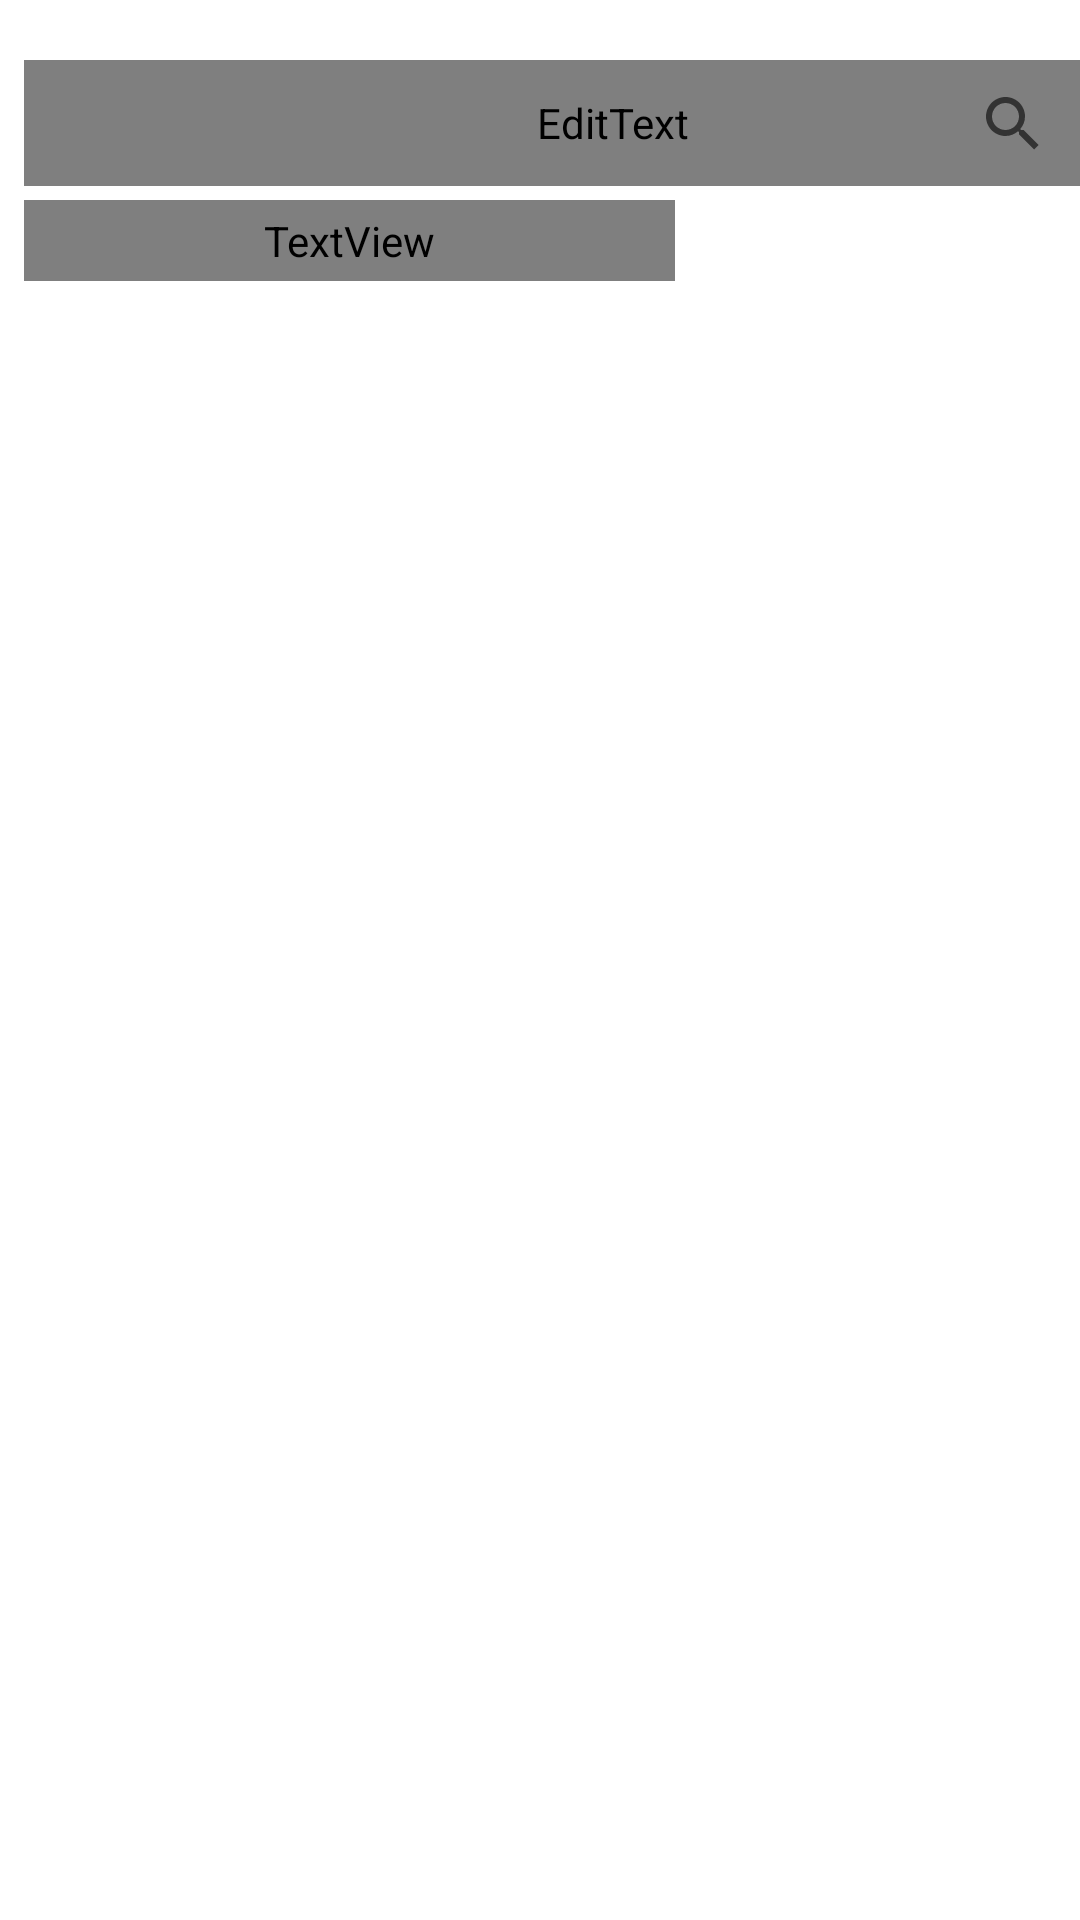

Here is an Android app screen rendered from its layout file. Give the layout XML and the strings, colors and styles it references.
<!-- AndroidManifest.xml: application theme Theme.TP3 -->
<!-- res/layout/activity_main.xml -->
<?xml version="1.0" encoding="utf-8"?>
<androidx.constraintlayout.widget.ConstraintLayout xmlns:android="http://schemas.android.com/apk/res/android"
    xmlns:app="http://schemas.android.com/apk/res-auto"
    xmlns:tools="http://schemas.android.com/tools"
    android:layout_width="match_parent"
    android:layout_height="match_parent"
    android:background="#FFFFFF"
    android:backgroundTint="#FFFFFF"
    tools:context=".MainActivity"
    tools:layout_editor_absoluteX="40dp"
    tools:layout_editor_absoluteY="40dp">

    <androidx.recyclerview.widget.RecyclerView
        android:id="@+id/recyclerView"
        android:layout_width="0dp"
        android:layout_height="0dp"
        android:layout_marginLeft="8dp"
        android:layout_marginTop="100dp"
        android:layout_marginRight="8dp"
        android:layout_marginBottom="10dp"
        android:background="@color/white"
        android:backgroundTint="#FFFFFF"
        app:layout_constraintBottom_toBottomOf="parent"
        app:layout_constraintEnd_toEndOf="parent"
        app:layout_constraintStart_toStartOf="parent"
        app:layout_constraintTop_toTopOf="parent"
        tools:listitem="@layout/item_view" />

    <TextView
        android:id="@+id/textView2"
        android:layout_width="217dp"
        android:layout_height="27dp"
        android:layout_marginStart="8dp"
        android:layout_marginTop="2dp"
        android:layout_marginBottom="4dp"
        android:fontFamily="@font/alegreya"
        android:includeFontPadding="false"
        android:text="All Cars"
        android:textColor="#000000"
        android:textSize="20sp"
        app:layout_constraintBottom_toTopOf="@+id/recyclerView"
        app:layout_constraintStart_toStartOf="parent"
        app:layout_constraintTop_toBottomOf="@+id/editTextTextPersonName" />

    <EditText
        android:id="@+id/editTextTextPersonName"
        android:layout_width="392dp"
        android:layout_height="42dp"
        android:layout_marginStart="8dp"
        android:layout_marginTop="20dp"
        android:ems="10"
        android:fontFamily="@font/alegreya"
        android:inputType="textPersonName"
        android:text="Search"
        android:textColor="#000000"
        app:layout_constraintStart_toStartOf="parent"
        app:layout_constraintTop_toTopOf="parent" />

    <SearchView
        android:layout_width="29dp"
        android:layout_height="25dp"
        android:layout_marginEnd="8dp"
        android:backgroundTint="#FFFFFF"
        app:layout_constraintBottom_toBottomOf="@+id/editTextTextPersonName"
        app:layout_constraintEnd_toEndOf="parent"
        app:layout_constraintTop_toTopOf="@+id/editTextTextPersonName" />
</androidx.constraintlayout.widget.ConstraintLayout>
<!-- res/layout/item_view.xml (included above) -->
<?xml version="1.0" encoding="utf-8"?>
<androidx.constraintlayout.widget.ConstraintLayout xmlns:android="http://schemas.android.com/apk/res/android"
    xmlns:app="http://schemas.android.com/apk/res-auto"
    xmlns:tools="http://schemas.android.com/tools"
    android:layout_width="match_parent"
    android:layout_height="wrap_content"
    android:layout_margin="5dp"
    android:background="@drawable/background_voiture"
    android:backgroundTint="#ADE6DFDF">

    <ImageView
        android:id="@+id/imageView4"
        android:layout_width="33dp"
        android:layout_height="33dp"
        android:layout_marginEnd="15dp"
        app:layout_constraintBottom_toBottomOf="@+id/Availability"
        app:layout_constraintEnd_toEndOf="parent"
        app:srcCompat="@drawable/pin" />

    <ImageView
        android:id="@+id/imageVoiture"
        android:layout_width="190dp"
        android:layout_height="157dp"
        android:layout_marginStart="10dp"
        android:layout_marginTop="15dp"
        android:layout_marginBottom="15dp"
        app:layout_constraintBottom_toBottomOf="parent"
        app:layout_constraintStart_toStartOf="parent"
        app:layout_constraintTop_toTopOf="parent"
        tools:srcCompat="@tools:sample/avatars" />

    <TextView
        android:id="@+id/NomVoiture_Marque_Modèle"
        android:layout_width="0dp"
        android:layout_height="wrap_content"
        android:layout_marginStart="10dp"
        android:layout_marginTop="25dp"
        android:fontFamily="monospace"
        android:text="Peugeot 301"
        android:textColor="#000000"
        android:textSize="16sp"
        android:textStyle="bold"
        app:layout_constraintStart_toEndOf="@+id/imageVoiture"
        app:layout_constraintTop_toTopOf="@+id/imageVoiture" />

    <TextView
        android:id="@+id/TypeMoteur"
        android:layout_width="163dp"
        android:layout_height="22dp"
        android:layout_marginStart="10dp"
        android:layout_marginTop="10dp"
        android:fontFamily="monospace"
        android:text="72 à 115 chevaux"
        android:textAlignment="textStart"
        android:textColor="#000000"
        android:textSize="16sp"
        app:layout_constraintStart_toEndOf="@+id/imageVoiture"
        app:layout_constraintTop_toBottomOf="@+id/NomVoiture_Marque_Modèle" />

    <TextView
        android:id="@+id/TarifKmHeure"
        android:layout_width="134dp"
        android:layout_height="22dp"
        android:layout_marginStart="8dp"
        android:layout_marginTop="8dp"
        android:fontFamily="monospace"
        android:text="1000 km/heure"
        android:textColor="#000000"
        android:textSize="16sp"
        app:layout_constraintStart_toEndOf="@+id/imageVoiture"
        app:layout_constraintTop_toBottomOf="@+id/TypeMoteur" />

    <TextView
        android:id="@+id/Availability"
        android:layout_width="143dp"
        android:layout_height="14dp"
        android:layout_marginStart="10dp"
        android:layout_marginTop="10dp"
        android:fontFamily="@font/abeezee"
        android:text="Available"
        android:textColor="#48E64F"
        android:textSize="14sp"
        android:textStyle="bold"
        app:layout_constraintBottom_toBottomOf="@+id/imageVoiture"
        app:layout_constraintStart_toEndOf="@+id/imageVoiture"
        app:layout_constraintTop_toBottomOf="@+id/TarifKmHeure" />

</androidx.constraintlayout.widget.ConstraintLayout>
<!-- resources referenced by this layout -->
<resources>
  <style name="Theme.TP3" parent="Theme.MaterialComponents.Light.DarkActionBar">
          
          <item name="colorPrimary">@color/purple_500</item>
          <item name="colorPrimaryVariant">@color/purple_700</item>
          <item name="colorOnPrimary">@color/white</item>
          
          <item name="colorSecondary">@color/teal_200</item>
          <item name="colorSecondaryVariant">@color/teal_700</item>
          <item name="colorOnSecondary">@color/black</item>
          
          <item name="android:statusBarColor">?attr/colorPrimaryVariant</item>
          
      </style>
  <!-- not gathered from this repository: default colours our renderer supplied (Android Studio template values) -->
  <color name="purple_500">#FF6200EE</color>
  <color name="purple_700">#FF3700B3</color>
  <color name="teal_200">#FF03DAC5</color>
  <color name="teal_700">#FF018786</color>
  <color name="black">#FF000000</color>
  <color name="white">#FFFFFFFF</color>
</resources>
